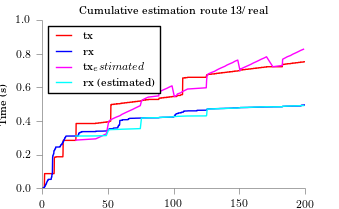

The file beside this chart, header and first rows:
time, tx, rx
25.44, 0.2861, 0.3104
40.59, 0.2936, 0.3109
42.71, 0.301, 0.3114
44.7, 0.3085, 0.312
46.56, 0.3159, 0.3125
48.68, 0.3234, 0.313
50.44, 0.3946, 0.3478
50.97, 0.4021, 0.3483
52.53, 0.4096, 0.3488
54.52, 0.417, 0.3493
56.64, 0.4245, 0.3499
59.13, 0.432, 0.3504
60.49, 0.4394, 0.3509
62.48, 0.4469, 0.3515
64.47, 0.4543, 0.352
66.59, 0.4618, 0.3525
68.7, 0.4693, 0.353
70.56, 0.4767, 0.3536
72.55, 0.4842, 0.3541
74.54, 0.4917, 0.3546
75.44, 0.5202, 0.4177
76.65, 0.5277, 0.4182
78.51, 0.5351, 0.4188
80.63, 0.5426, 0.4193
88.62, 0.5501, 0.4198
88.67, 0.5575, 0.4203
88.72, 0.565, 0.4209
88.76, 0.5725, 0.4214
90.48, 0.5799, 0.4219
92.47, 0.5874, 0.4225
94.71, 0.5948, 0.423
96.58, 0.6023, 0.4235
98.69, 0.6098, 0.424
100.4, 0.546, 0.4267
102.3, 0.5535, 0.4273
102.7, 0.5609, 0.4278
105.3, 0.5684, 0.4283
106.7, 0.5758, 0.4288
108.6, 0.5833, 0.4294
110.5, 0.5908, 0.4299
124.7, 0.5982, 0.4304
124.8, 0.6057, 0.431
124.8, 0.6132, 0.4315
124.9, 0.6206, 0.432
124.9, 0.6281, 0.4325
125, 0.6355, 0.4331
125, 0.643, 0.4336
125.4, 0.6742, 0.4712
126.5, 0.6816, 0.4717
128.6, 0.6891, 0.4723
131.1, 0.6966, 0.4728
132.7, 0.704, 0.4733
134.6, 0.7115, 0.4738
136.7, 0.7189, 0.4744
138.9, 0.7264, 0.4749
140.5, 0.7339, 0.4754
142.6, 0.7413, 0.476
144.9, 0.7488, 0.4765
146.5, 0.7563, 0.477
148.7, 0.7637, 0.4775
... 27 more rows
